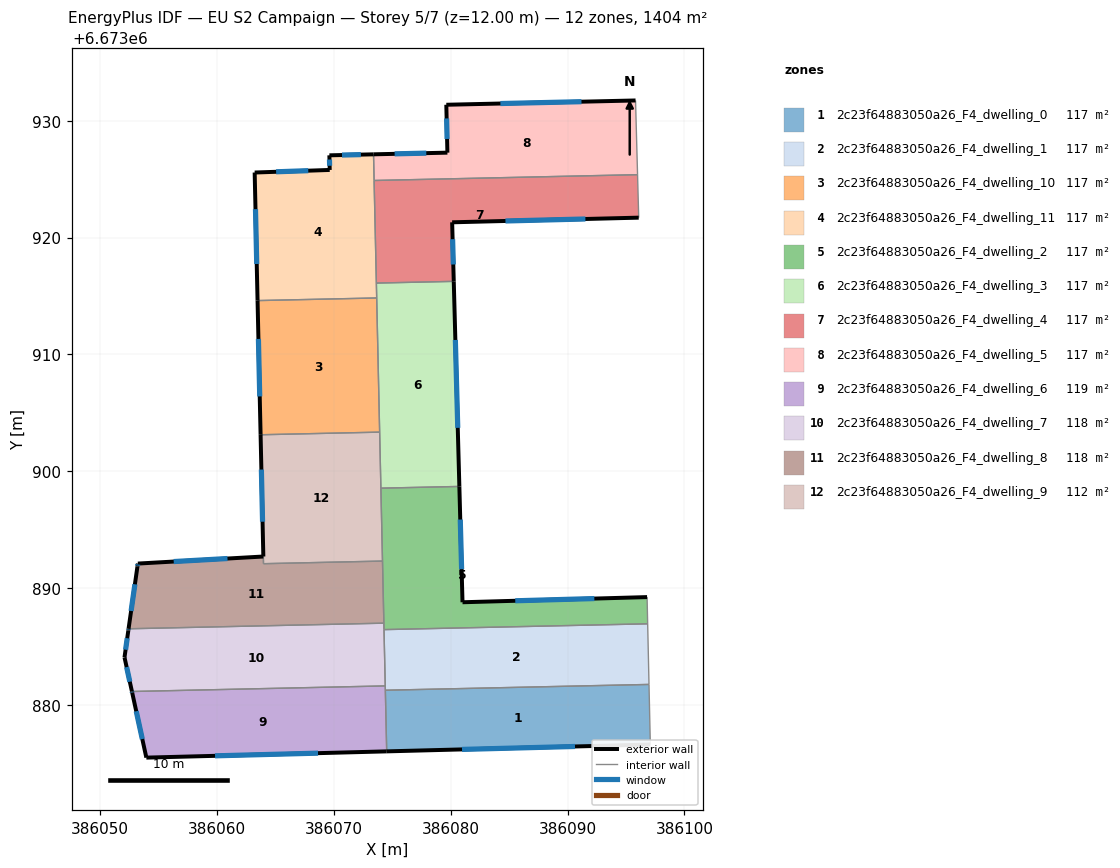
=== STOREY PLAN SPEC (per zone: floor XY polygon, exterior-wall plan segments, windows/doors) ===
zone 1: 2c23f64883050a26_F4_dwelling_0  (117.0 m²)
  floor: (386096.97, 6673881.78) (386097.08, 6673876.64) (386074.53, 6673876.05) (386074.42, 6673881.28)
  exterior wall: (386074.53, 6673876.05) – (386097.08, 6673876.64)  [22.6 m]
    window: (386080.98, 6673876.22) – (386090.64, 6673876.47)  [12.4 m²]
  interior walls: 3
zone 2: 2c23f64883050a26_F4_dwelling_1  (117.0 m²)
  floor: (386096.86, 6673886.96) (386096.97, 6673881.78) (386074.42, 6673881.28) (386074.30, 6673886.46)
  interior walls: 6
zone 3: 2c23f64883050a26_F4_dwelling_10  (117.0 m²)
  floor: (386073.68, 6673914.83) (386073.93, 6673903.36) (386063.75, 6673903.13) (386063.49, 6673914.61)
  exterior wall: (386063.49, 6673914.61) – (386063.75, 6673903.13)  [11.5 m]
    window: (386063.56, 6673911.33) – (386063.67, 6673906.41)  [6.3 m²]
  interior walls: 3
zone 4: 2c23f64883050a26_F4_dwelling_11  (117.0 m²)
  floor: (386073.41, 6673927.12) (386073.68, 6673914.83) (386063.49, 6673914.61) (386063.24, 6673925.56) (386069.66, 6673925.79) (386069.63, 6673927.04)
  exterior wall: (386063.24, 6673925.56) – (386063.49, 6673914.61)  [11.0 m]
    window: (386063.31, 6673922.43) – (386063.42, 6673917.74)  [6.0 m²]
  exterior wall: (386069.66, 6673925.79) – (386063.24, 6673925.56)  [6.4 m]
    window: (386067.83, 6673925.72) – (386065.07, 6673925.63)  [3.5 m²]
  exterior wall: (386069.63, 6673927.04) – (386069.66, 6673925.79)  [1.3 m]
    window: (386069.64, 6673926.68) – (386069.65, 6673926.14)  [0.7 m²]
  exterior wall: (386073.41, 6673927.12) – (386069.63, 6673927.04)  [3.8 m]
    window: (386072.33, 6673927.10) – (386070.71, 6673927.06)  [2.1 m²]
  interior walls: 4
zone 5: 2c23f64883050a26_F4_dwelling_2  (117.0 m²)
  floor: (386096.81, 6673889.25) (386096.86, 6673886.96) (386074.30, 6673886.46) (386074.04, 6673898.57) (386080.75, 6673898.71) (386081.02, 6673888.81)
  exterior wall: (386081.02, 6673888.81) – (386080.75, 6673898.71)  [9.9 m]
    window: (386080.94, 6673891.64) – (386080.83, 6673895.88)  [5.5 m²]
  exterior wall: (386096.81, 6673889.25) – (386081.02, 6673888.81)  [15.8 m]
    window: (386092.30, 6673889.12) – (386085.53, 6673888.93)  [8.7 m²]
  interior walls: 7
zone 6: 2c23f64883050a26_F4_dwelling_3  (117.0 m²)
  floor: (386080.27, 6673916.25) (386080.75, 6673898.71) (386074.04, 6673898.57) (386073.65, 6673916.11)
  exterior wall: (386080.75, 6673898.71) – (386080.27, 6673916.25)  [17.5 m]
    window: (386080.61, 6673903.72) – (386080.41, 6673911.24)  [9.7 m²]
  interior walls: 5
zone 7: 2c23f64883050a26_F4_dwelling_4  (117.0 m²)
  floor: (386095.99, 6673925.38) (386096.09, 6673921.70) (386080.13, 6673921.31) (386080.27, 6673916.25) (386073.65, 6673916.11) (386073.46, 6673924.88)
  exterior wall: (386080.13, 6673921.31) – (386096.09, 6673921.70)  [16.0 m]
    window: (386084.69, 6673921.42) – (386091.53, 6673921.59)  [8.8 m²]
  exterior wall: (386080.27, 6673916.25) – (386080.13, 6673921.31)  [5.1 m]
    window: (386080.23, 6673917.70) – (386080.17, 6673919.86)  [2.8 m²]
  interior walls: 4
zone 8: 2c23f64883050a26_F4_dwelling_5  (117.0 m²)
  floor: (386095.82, 6673931.73) (386095.99, 6673925.38) (386073.46, 6673924.88) (386073.41, 6673927.12) (386079.73, 6673927.26) (386079.63, 6673931.36)
  exterior wall: (386095.82, 6673931.73) – (386079.63, 6673931.36)  [16.2 m]
    window: (386091.20, 6673931.62) – (386084.26, 6673931.47)  [8.9 m²]
  exterior wall: (386079.73, 6673927.26) – (386073.41, 6673927.12)  [6.3 m]
    window: (386077.92, 6673927.22) – (386075.21, 6673927.16)  [3.5 m²]
  exterior wall: (386079.63, 6673931.36) – (386079.73, 6673927.26)  [4.1 m]
    window: (386079.66, 6673930.19) – (386079.70, 6673928.43)  [2.3 m²]
  interior walls: 3
zone 9: 2c23f64883050a26_F4_dwelling_6  (119.2 m²)
  floor: (386074.41, 6673881.65) (386074.41, 6673881.55) (386074.53, 6673876.05) (386053.97, 6673875.52) (386052.76, 6673881.07) (386052.74, 6673881.17)
  exterior wall: (386052.74, 6673881.17) – (386052.76, 6673881.07)  [0.1 m]
    window: (386052.75, 6673881.14) – (386052.76, 6673881.10)  [0.1 m²]
  exterior wall: (386053.97, 6673875.52) – (386074.53, 6673876.05)  [20.6 m]
    window: (386059.85, 6673875.67) – (386068.66, 6673875.90)  [11.3 m²]
  exterior wall: (386052.76, 6673881.07) – (386053.97, 6673875.52)  [5.7 m]
    window: (386053.11, 6673879.48) – (386053.63, 6673877.10)  [3.1 m²]
  interior walls: 4
zone 10: 2c23f64883050a26_F4_dwelling_7  (118.1 m²)
  floor: (386074.29, 6673887.02) (386074.29, 6673886.87) (386074.41, 6673881.65) (386052.74, 6673881.17) (386052.11, 6673884.09) (386052.43, 6673886.38) (386052.44, 6673886.44) (386052.45, 6673886.54)
  exterior wall: (386052.43, 6673886.38) – (386052.11, 6673884.09)  [2.3 m]
    window: (386052.34, 6673885.73) – (386052.20, 6673884.75)  [1.3 m²]
  exterior wall: (386052.44, 6673886.44) – (386052.43, 6673886.38)  [0.1 m]
  exterior wall: (386052.45, 6673886.54) – (386052.44, 6673886.44)  [0.1 m]
    window: (386052.45, 6673886.51) – (386052.44, 6673886.46)  [0.1 m²]
  exterior wall: (386052.11, 6673884.09) – (386052.74, 6673881.17)  [3.0 m]
    window: (386052.29, 6673883.26) – (386052.56, 6673882.01)  [1.6 m²]
  interior walls: 5
zone 11: 2c23f64883050a26_F4_dwelling_8  (118.4 m²)
  floor: (386074.17, 6673892.33) (386074.29, 6673887.02) (386052.45, 6673886.54) (386053.21, 6673891.87) (386053.25, 6673892.12) (386063.98, 6673892.72) (386064.00, 6673892.10)
  exterior wall: (386053.25, 6673892.12) – (386053.21, 6673891.87)  [0.3 m]
    window: (386053.24, 6673892.04) – (386053.22, 6673891.94)  [0.1 m²]
  exterior wall: (386063.98, 6673892.72) – (386053.25, 6673892.12)  [10.8 m]
    window: (386060.92, 6673892.55) – (386056.31, 6673892.29)  [5.9 m²]
  exterior wall: (386053.21, 6673891.87) – (386052.45, 6673886.54)  [5.4 m]
    window: (386053.00, 6673890.34) – (386052.67, 6673888.06)  [3.0 m²]
  interior walls: 4
zone 12: 2c23f64883050a26_F4_dwelling_9  (112.3 m²)
  floor: (386073.93, 6673903.36) (386074.17, 6673892.33) (386064.00, 6673892.10) (386063.75, 6673903.13)
  exterior wall: (386063.75, 6673903.13) – (386063.98, 6673892.72)  [10.4 m]
    window: (386063.81, 6673900.16) – (386063.91, 6673895.69)  [5.7 m²]
  interior walls: 5

=== DERIVED (storey summary) ===
Building: EU S2 Campaign
Storey: 5 of 7  (floor level z = 12.00 m)
Storey gross floor area: 1403.8 m²
Zones on this storey: 12
  - 2c23f64883050a26_F4_dwelling_0: floor 117.0 m²; exterior wall 22.6 m (67.7 m²); 1 window(s) 12.4 m²; WWR 18.4%
  - 2c23f64883050a26_F4_dwelling_1: floor 117.0 m²
  - 2c23f64883050a26_F4_dwelling_10: floor 117.0 m²; exterior wall 11.5 m (34.4 m²); 1 window(s) 6.3 m²; WWR 18.4%
  - 2c23f64883050a26_F4_dwelling_11: floor 117.0 m²; exterior wall 22.4 m (67.2 m²); 4 window(s) 12.3 m²; WWR 18.4%
  - 2c23f64883050a26_F4_dwelling_2: floor 117.0 m²; exterior wall 25.7 m (77.1 m²); 2 window(s) 14.2 m²; WWR 18.4%
  - 2c23f64883050a26_F4_dwelling_3: floor 117.0 m²; exterior wall 17.5 m (52.6 m²); 1 window(s) 9.7 m²; WWR 18.4%
  - 2c23f64883050a26_F4_dwelling_4: floor 117.0 m²; exterior wall 21.0 m (63.1 m²); 2 window(s) 11.6 m²; WWR 18.4%
  - 2c23f64883050a26_F4_dwelling_5: floor 117.0 m²; exterior wall 26.6 m (79.8 m²); 3 window(s) 14.7 m²; WWR 18.4%
  - 2c23f64883050a26_F4_dwelling_6: floor 119.2 m²; exterior wall 26.4 m (79.1 m²); 3 window(s) 14.5 m²; WWR 18.4%
  - 2c23f64883050a26_F4_dwelling_7: floor 118.1 m²; exterior wall 5.5 m (16.4 m²); 3 window(s) 3.0 m²; WWR 18.2%
  - 2c23f64883050a26_F4_dwelling_8: floor 118.4 m²; exterior wall 16.4 m (49.2 m²); 3 window(s) 9.0 m²; WWR 18.4%
  - 2c23f64883050a26_F4_dwelling_9: floor 112.3 m²; exterior wall 10.4 m (31.3 m²); 1 window(s) 5.7 m²; WWR 18.4%
Zone adjacency (shared interzone walls):
  - 2c23f64883050a26_F4_dwelling_0 ↔ 2c23f64883050a26_F4_dwelling_1
  - 2c23f64883050a26_F4_dwelling_0 ↔ 2c23f64883050a26_F4_dwelling_6
  - 2c23f64883050a26_F4_dwelling_1 ↔ 2c23f64883050a26_F4_dwelling_2
  - 2c23f64883050a26_F4_dwelling_1 ↔ 2c23f64883050a26_F4_dwelling_6
  - 2c23f64883050a26_F4_dwelling_1 ↔ 2c23f64883050a26_F4_dwelling_7
  - 2c23f64883050a26_F4_dwelling_10 ↔ 2c23f64883050a26_F4_dwelling_11
  - 2c23f64883050a26_F4_dwelling_10 ↔ 2c23f64883050a26_F4_dwelling_3
  - 2c23f64883050a26_F4_dwelling_10 ↔ 2c23f64883050a26_F4_dwelling_9
  - 2c23f64883050a26_F4_dwelling_11 ↔ 2c23f64883050a26_F4_dwelling_3
  - 2c23f64883050a26_F4_dwelling_11 ↔ 2c23f64883050a26_F4_dwelling_4
  - 2c23f64883050a26_F4_dwelling_11 ↔ 2c23f64883050a26_F4_dwelling_5
  - 2c23f64883050a26_F4_dwelling_2 ↔ 2c23f64883050a26_F4_dwelling_3
  - 2c23f64883050a26_F4_dwelling_2 ↔ 2c23f64883050a26_F4_dwelling_7
  - 2c23f64883050a26_F4_dwelling_2 ↔ 2c23f64883050a26_F4_dwelling_8
  - 2c23f64883050a26_F4_dwelling_2 ↔ 2c23f64883050a26_F4_dwelling_9
  - 2c23f64883050a26_F4_dwelling_3 ↔ 2c23f64883050a26_F4_dwelling_4
  - 2c23f64883050a26_F4_dwelling_3 ↔ 2c23f64883050a26_F4_dwelling_9
  - 2c23f64883050a26_F4_dwelling_4 ↔ 2c23f64883050a26_F4_dwelling_5
  - 2c23f64883050a26_F4_dwelling_6 ↔ 2c23f64883050a26_F4_dwelling_7
  - 2c23f64883050a26_F4_dwelling_7 ↔ 2c23f64883050a26_F4_dwelling_8
  - 2c23f64883050a26_F4_dwelling_8 ↔ 2c23f64883050a26_F4_dwelling_9